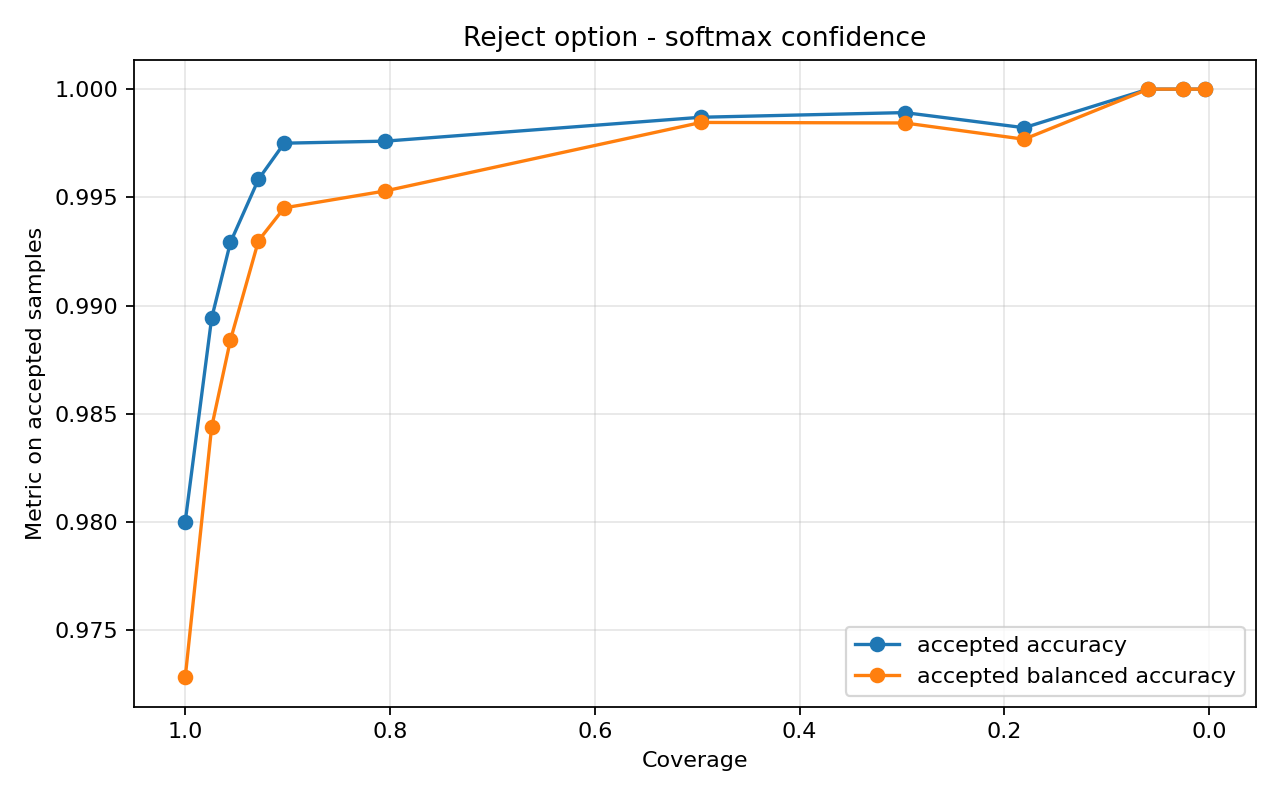

The data file committed next to this chart (first rows):
threshold, coverage, rejection_rate, accepted, rejected, accepted_accuracy, accepted_balanced_accuracy, accepted_errors
0.0, 1.0, 0.0, 3103, 0, 0.98, 0.9728, 62
0.5, 0.9742, 0.02578, 3023, 80, 0.9894, 0.9844, 32
0.6, 0.9558, 0.04415, 2966, 137, 0.9929, 0.9884, 21
0.7, 0.9285, 0.07154, 2881, 222, 0.9958, 0.993, 12
0.75, 0.9033, 0.09668, 2803, 300, 0.9975, 0.9945, 7
0.8, 0.8047, 0.1953, 2497, 606, 0.9976, 0.9953, 6
0.85, 0.4963, 0.5037, 1540, 1563, 0.9987, 0.9985, 2
0.9, 0.2975, 0.7025, 923, 2180, 0.9989, 0.9984, 1
0.92, 0.1808, 0.8192, 561, 2542, 0.9982, 0.9977, 1
0.94, 0.05962, 0.9404, 185, 2918, 1.0, 1.0, 0
0.95, 0.0261, 0.9739, 81, 3022, 1.0, 1.0, 0
0.96, 0.004189, 0.9958, 13, 3090, 1.0, 1.0, 0
0.97, 0.0, 1.0, 0, 3103, , , 0
0.98, 0.0, 1.0, 0, 3103, , , 0
0.99, 0.0, 1.0, 0, 3103, , , 0
